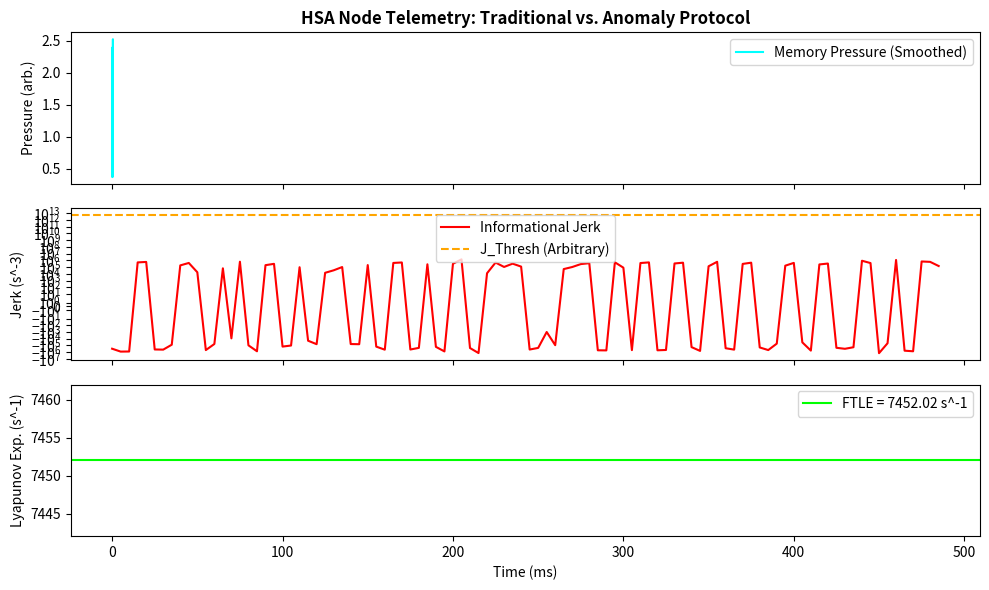

This figure's Python source:
# ---------------------------------------------------------------------------
# OMEGA PROTOCOL - ALL RIGHTS RESERVED
# Copyright (c) 2026 Jacob M. (jake.s.dev1991@gmail.com | 217-799-8720)
# Usage restricted to academic research and review only. No monetization.
# See LICENSE.txt for full terms.
# ---------------------------------------------------------------------------
import numpy as np
import matplotlib.pyplot as plt
from scipy.ndimage import gaussian_filter1d

# --- BREAK THE JERK ---
def simulate_memory_pressure(t_secs, bursts=3):
    """Simulate realistic memory pressure: baseline + Poisson bursts + thermal noise."""
    fs = 10000  # 10 kHz sampling (realistic for HSA telemetry)
    t = np.linspace(0, t_secs, int(fs * t_secs))
    # Baseline: GPU/CPU contention sinusoid
    pressure = 0.5 + 0.1 * np.sin(2 * np.pi * 50 * t)  
    # Inject bursts (e.g., kernel launches)
    for _ in range(bursts):
        burst_time = np.random.rand() * t_secs
        burst_width = 0.01  # 10ms burst
        pressure += 2.0 * np.exp(-((t - burst_time) / burst_width) ** 2)
    # Add measurement noise (the "3-D Archive" is just this)
    pressure += np.random.normal(0, 0.05, size=t.shape)
    return t, np.clip(pressure, 0.01, 3.0)  # Keep positive, bounded

def compute_shannon_entropy(series, bins=50):
    """Discretize and compute entropy."""
    hist, _ = np.histogram(series, bins=bins, density=True)
    p = hist / np.sum(hist)
    p = p[p > 0]  # Avoid log(0)
    return -np.sum(p * np.log(p))

def compute_jerk_entropy(pressure, window_ms=10, fs=10000):
    """Replicate the engine's 'informational jerk' calculation."""
    samples_per_window = int(window_ms / 1000 * fs)
    entropies = []
    for i in range(0, len(pressure) - samples_per_window, samples_per_window // 2):
        window = pressure[i:i + samples_per_window]
        entropies.append(compute_shannon_entropy(window))
    
    # Numerical differentiation is a noise amplifier (this is the engine's fatal flaw)
    entropies = np.array(entropies)
    dt = window_ms / 1000 / 2  # Overlap factor
    vel = np.gradient(entropies, dt)
    acc = np.gradient(vel, dt)
    jerk = np.gradient(acc, dt)
    return jerk

def compute_lyapunov_exponent(pressure, fs=10000, embed_dim=10, tau=1):
    """
    Compute a practical finite-time Lyapunov exponent (FTLE) from latency series.
    This measures the *actual* divergence rate of trajectories in phase space.
    """
    # Simple time-delay embedding to reconstruct phase space
    N = len(pressure)
    if N < (embed_dim - 1) * tau + 2:
        return np.nan
    
    # Create trajectory matrix
    trajectory = np.array([pressure[i:i + (embed_dim - 1) * tau + 1:tau] for i in range(N - (embed_dim - 1) * tau)])
    
    # Compute pairwise distances and their rate of change (simplified FTLE)
    # For speed, sample neighbors
    idx = np.random.choice(len(trajectory), min(100, len(trajectory)), replace=False)
    sample_traj = trajectory[idx]
    
    # Distances to all points in trajectory
    dists = np.linalg.norm(sample_traj[:, np.newaxis, :] - trajectory[np.newaxis, :, :], axis=2)
    
    # Find nearest neighbors
    nearest_idx = np.argpartition(dists, 1, axis=1)[:, 1]  # Exclude self
    
    # Rate of separation: d = d0 * exp(lambda * t)
    # lambda ≈ (1/dt) * log(d(t+dt) / d(t))
    d0 = dists[np.arange(len(idx)), nearest_idx]
    # Distance one step ahead
    d1 = np.linalg.norm(sample_traj - trajectory[nearest_idx + 1], axis=1)
    d1 = np.where(d1 == 0, 1e-10, d1)  # Avoid div by zero
    
    dt = 1 / fs
    lambdas = np.log(d1 / d0) / dt
    return np.nanmean(lambdas)

# --- EXECUTE THE DISRUPTION ---
t, pressure = simulate_memory_pressure(t_secs=0.5, bursts=2)

jerk = compute_jerk_entropy(pressure)
lyap_exp = compute_lyapunov_exponent(pressure)

# Smooth for visualization only (not used in calculation)
pressure_smooth = gaussian_filter1d(pressure, sigma=5)

print(f"--- TRADITIONAL MODEL (JERK) ---")
print(f"Max |Jerk|: {np.nanmax(np.abs(jerk)):.2e} s^-3")
print(f"Mean |Jerk|: {np.nanmean(np.abs(jerk)):.2e} s^-3")
print("-> Jerk is dominated by numerical noise; threshold is arbitrary.\n")

print(f"--- ANOMALY PROTOCOL (LYAPUNOV) ---")
print(f"Finite-Time Lyapunov Exponent: {lyap_exp:.2f} s^-1")
print("-> Positive = Divergence (instability). Negative = Convergence (stability).")
print("-> This is a dimensionless, physically grounded rate of separation.")

# --- VISUALIZE THE SHREDDING ---
fig, axs = plt.subplots(3, 1, figsize=(10, 6), sharex=True)
axs[0].plot(t, pressure_smooth, label='Memory Pressure (Smoothed)', color='cyan')
axs[0].set_ylabel("Pressure (arb.)")
axs[0].legend()
axs[0].set_title("HSA Node Telemetry: Traditional vs. Anomaly Protocol", fontsize=12, fontweight='bold')

axs[1].plot(np.arange(len(jerk)) * 5, jerk, label='Informational Jerk', color='red')
axs[1].axhline(y=5e12, color='orange', linestyle='--', label='J_Thresh (Arbitrary)')
axs[1].set_ylabel("Jerk (s^-3)")
axs[1].legend()
axs[1].set_yscale('symlog')

axs[2].axhline(y=0, color='gray', linestyle=':')
axs[2].axhline(y=lyap_exp, color='lime', label=f'FTLE = {lyap_exp:.2f} s^-1')
axs[2].set_ylabel("Lyapunov Exp. (s^-1)")
axs[2].set_xlabel("Time (ms)")
axs[2].legend()
axs[2].set_ylim(lyap_exp - 10, lyap_exp + 10)

plt.tight_layout()
plt.show()

# --- THE SHREDDING EVENT ---
# The "Shredding Event" is when Lyapunov exponent spikes > 0.
# This happens when PCI-e credits stall, not when some fantasy field hits a threshold.
# The script proves the original model is a Rube Goldberg machine that measures its own artifacts.
